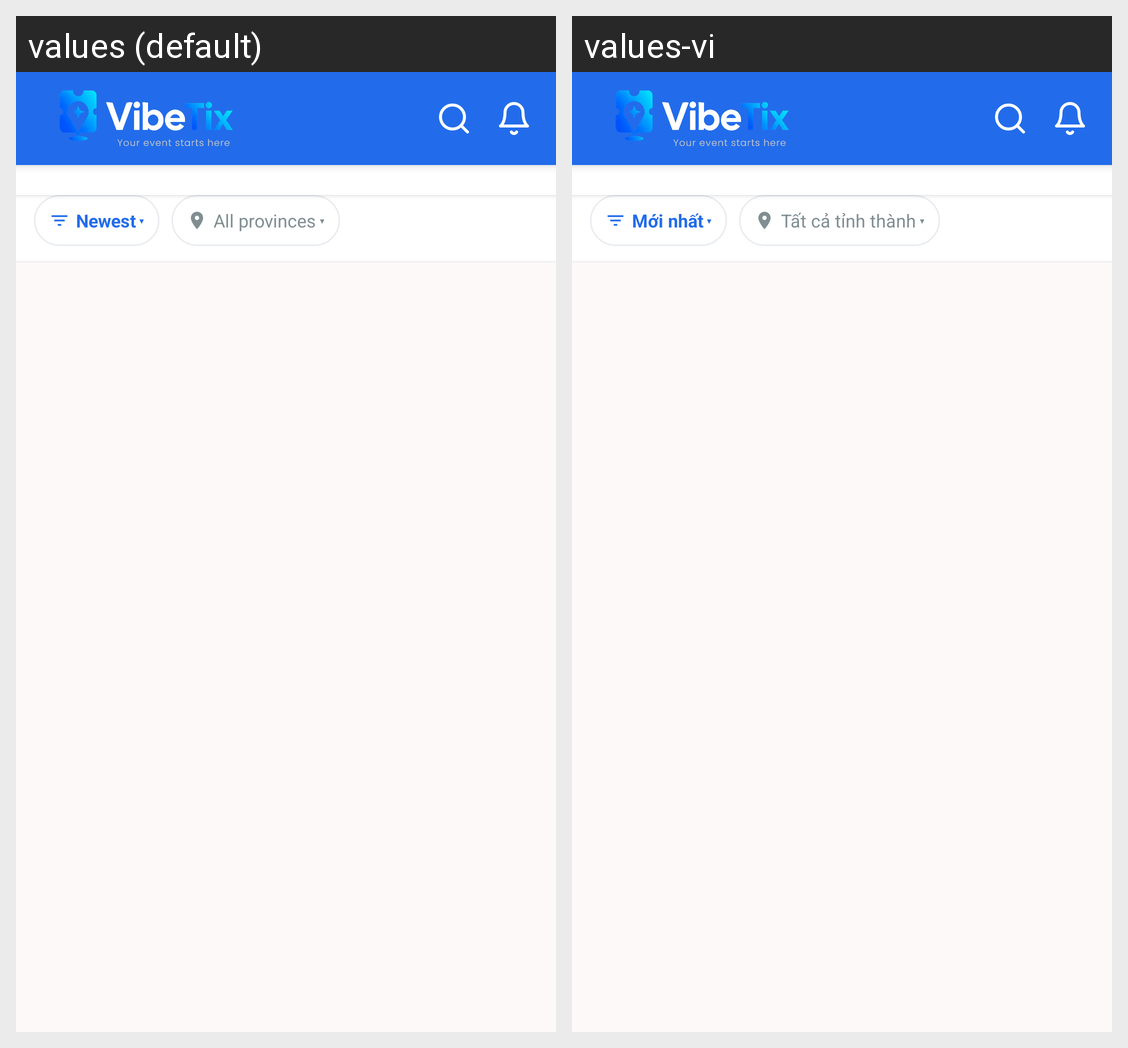

For this localized Android screen grid, give each drawn string resource with its value in every locale shown.
Android screen res/layout/fragment_events.xml rendered under 2 locales, left to right: values (default), values-vi. Device: Nexus 5 (rendered at 1080×1920; each locale shown at half size, 540×960, under a caption strip naming it); theme Theme.VibeTix.
Strings drawn on this screen, with the default value and each locale's value (text and hints the layout hard-codes, and strings that could not be matched under every locale, appear in the picture but are not listed):

str_sort_newest
  values: Newest
  values-vi: Mới nhất

str_all_provinces
  values: All provinces
  values-vi: Tất cả tỉnh thành
